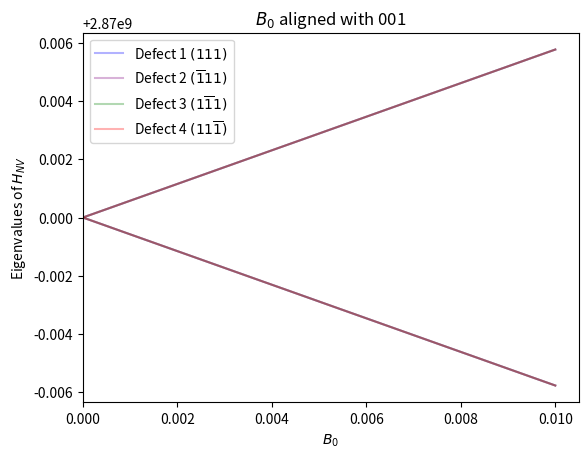

Recreate this plot in Python.
import matplotlib.pyplot as plt

from sympy import Matrix
from numpy import cos, sin, sqrt, exp, linspace, pi, absolute, arccos

# DEFAULT VALUES
B_array = linspace(0, 0.01, 20)
B = 0.05
E = 0
D = 2.87 * 10**9
theta = 0  # Radians
phi = 0  # Radians


def makeMatrix(B=B, E=E, D=D, theta=theta, phi=phi) -> Matrix:
    M = Matrix(
        [
            [D + B * cos(theta), (B / sqrt(2)) *
             exp(-1j * phi) * sin(theta), E],
            [
                (B / sqrt(2)) * exp(1j * phi) * sin(theta),
                0,
                (B / sqrt(2)) * exp(-1j * phi) * sin(theta),
            ],
            [E, (B / sqrt(2)) * exp(1j * phi) *
             sin(theta), D - (B * cos(theta))],
        ]
    )
    # M = Matrix(
    #     [
    #         [D / 3 + B * cos(theta), (B / sqrt(2)) * sin(theta), 0],
    #         [
    #             (B / sqrt(2)) * sin(theta),
    #             -2 * D / 3,
    #             (B / sqrt(2)) * sin(theta),
    #         ],
    #         [0, (B / sqrt(2)) * sin(theta), D / 3 - (B * cos(theta))],
    #     ]
    # )
    return M


def evals(B=B, E=E, D=D, theta=theta, phi=phi) -> list:
    M = makeMatrix(B=B, E=E, D=D, theta=theta, phi=phi)
    return absolute(list(M.eigenvals().keys()))


def addToPlot(
    label, colour, opacity=0.4, B_array=B_array, E=E, D=D, theta=theta, phi=phi
):
    y_array = []
    y_array.append([])
    y_array.append([])
    # y_array.append([])
    x_array = []
    # for B in B_array:
    #     es = evals(B=B, E=E, D=D, theta=theta, phi=phi)
    #     es = [num for num in es if abs(num) >= 10**7]
    #     x_array.append(B)
    #
    #     for count, e in enumerate(es):
    #         y_array[count].append(abs(e))
    #         print(count)
    #
    #     y_array[2].append(D)
    for B in B_array:
        es = sorted(evals(B=B, E=E, D=D, theta=theta, phi=phi))
        if len(es) == 2:
            es.append(es[1])

        # es = [num for num in es if abs(num) >= 10**7]
        x_array.append(B)
        y_array[0].append(abs(es[2] - es[0]))

        y_array[1].append(abs(es[1] - es[0]))
        # for count, e in enumerate(es):
        # y_array[count].append(abs(e))
    plt.plot(x_array, y_array[0], label=label, color=colour, alpha=opacity)
    plt.plot(x_array, y_array[1], label=label, color=colour, alpha=opacity)
    # plt.plot(x_array, y_array[2])


plt.xlabel("$B_0$")
plt.ylabel("Eigenvalues of $H_{NV}$")


def millerAngle(miller_1, miller_2):
    return arccos(
        [
            (
                (miller_1[0] * miller_2[0])
                + (miller_1[1] * miller_2[1])
                + (miller_1[2] * miller_2[2])
            )
            / sqrt(
                (miller_1[0] ** 2 + miller_1[1] ** 2 + miller_1[2] ** 2)
                * (miller_2[0] ** 2 + miller_2[1] ** 2 + miller_2[2] ** 2)
            )
        ]
    )[0]


applied_B_miller = (0, 0, 1)

defect_axis = (1, 1, 1)
defect_2 = (-1, 1, 1)
defect_3 = (1, -1, 1)
defect_4 = (1, 1, -1)

millerAngle(applied_B_miller, defect_axis)


addToPlot(
    label="Defect 1 $(111)$",
    colour="blue",
    opacity=0.3,
    E=0,
    theta=millerAngle(applied_B_miller, defect_axis),
)

addToPlot(
    label="Defect 2 $(\\overline{1} 11)$",
    colour="purple",
    opacity=0.3,
    E=0,
    theta=millerAngle(applied_B_miller, defect_2),
)


addToPlot(
    label="Defect 3 $(1 \\overline{1} 1)$",
    colour="green",
    opacity=0.3,
    E=0,
    theta=millerAngle(applied_B_miller, defect_3),
)

addToPlot(
    label="Defect 4 $(11\\overline{1})$",
    colour="red",
    opacity=0.3,
    E=0,
    theta=millerAngle(applied_B_miller, defect_4),
)
# # Generic Results
# addToPlot(label="$E= 0, \\theta = 0$", colour="black", opacity=1, E=0, theta=0)
# addToPlot(
#     label="$E= 0, \\theta = \\pi/8$", colour="blue", opacity=0.5, E=0, theta=pi / 8
# )
# addToPlot(label="$E= 0.005, \\theta = 0$",
#           colour="orange", opacity=0.5, E=0.005)
# addToPlot(label="$E= 0.010, \\theta = 0$",
#           colour="Purple", opacity=0.5, E=0.010)
# addToPlot(
#     label="$E= 0, \\theta = \\pi /3$", colour="green", opacity=0.5, E=0, theta=pi / 3
# )
#

# Diamond Results with B aligned to suface of cubic crystal
# addToPlot(label="$E= 0, \\theta = 0.927$",
#           colour="blue", opacity=0.8, E=0, theta=0.927)
# addToPlot(label="$E= 0, \\theta = 2.214$",
#           colour="blue", opacity=0.8, E=0, theta=2.214)
#
# Diamond results with B aligned to [210] (to generate 4 different angles)

# addToPlot(label="$E= 0, \\theta = 0.68$",
#           colour="blue", opacity=0.5, E=0, theta=0.68)
#
# addToPlot(label="$E= 0, \\theta = 1.83$",
#           colour="blue", opacity=0.5, theta=1.83)
#
# addToPlot(label="$E= 0, \\theta = 1.31$",
#           colour="blue", opacity=0.5, E=0, theta=1.31)
#
# addToPlot(label="Base", colour="black", opacity=1, E=0, theta=0.927)
# addToPlot(label="Base", colour="black", opacity=1, E=0, theta=5.355)
# addToPlot(label="Base", colour="black", opacity=1, E=0, theta=2.214)
# addToPlot(label="Base", colour="black", opacity=1, E=0, theta=4.069)
# addToPlot(label="Base", colour="black", opacity=1, E=0, theta=pi / 4)
# addToPlot(label="Base Lower D", colour="black",
# opacity=1, D=2.6 * 10**9, theta=0)
# addToPlot(label="Base, $E=50$", colour="green", E=5 * 10**6, theta=0)
# addToPlot(label="Base, $E=50$", colour="green", E=5 * 10**6, theta=pi * 0.4)
# addToPlot(label="Base, $E=500$", colour="blue", E=9 * 10**6, theta=0)

#
handles, labels = plt.gca().get_legend_handles_labels()
by_label = dict(zip(labels, handles))
plt.legend(by_label.values(), by_label.keys())
plt.title("$B_0$ aligned with " + "".join(map(str, applied_B_miller)))
plt.xlim(left=0)
plt.show()
